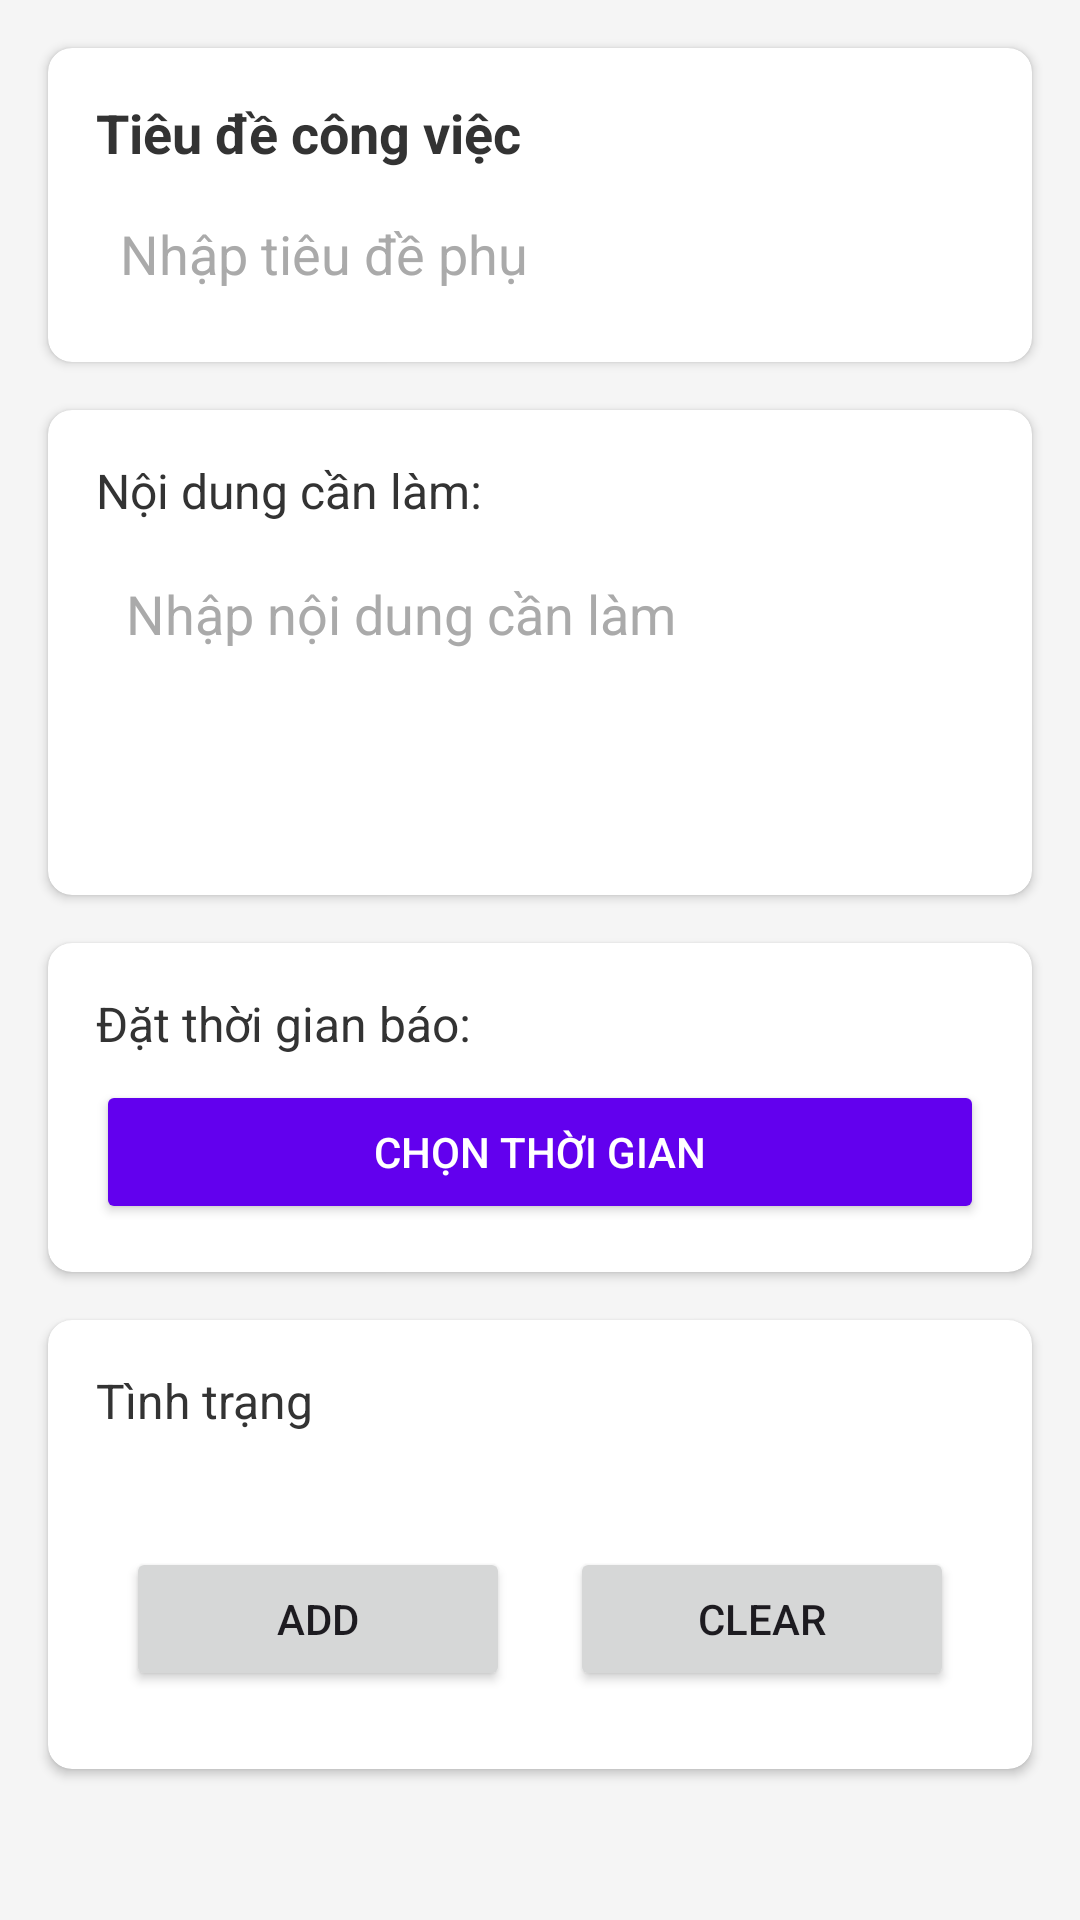

Here is an Android app screen rendered from its layout file. Give the layout XML and the strings, colors and styles it references.
<!-- AndroidManifest.xml: application theme Theme.DemoCloudComputing -->
<!-- res/layout/activity_add_work.xml -->
<?xml version="1.0" encoding="utf-8"?>
<androidx.constraintlayout.widget.ConstraintLayout
    xmlns:android="http://schemas.android.com/apk/res/android"
    xmlns:app="http://schemas.android.com/apk/res-auto"
    xmlns:tools="http://schemas.android.com/tools"
    android:layout_width="match_parent"
    android:layout_height="match_parent"
    android:background="#F5F5F5">

    
    <androidx.cardview.widget.CardView
        android:id="@+id/card_title"
        android:layout_width="0dp"
        android:layout_height="wrap_content"
        android:layout_margin="16dp"
        android:backgroundTint="#FFFFFF"
        app:cardCornerRadius="8dp"
        app:layout_constraintStart_toStartOf="parent"
        app:layout_constraintEnd_toEndOf="parent"
        app:layout_constraintTop_toTopOf="parent">

        <LinearLayout
            android:layout_width="match_parent"
            android:layout_height="wrap_content"
            android:orientation="vertical"
            android:padding="16dp">

            <TextView
                android:id="@+id/tv_title"
                android:layout_width="wrap_content"
                android:layout_height="wrap_content"
                android:text="Tiêu đề công việc"
                android:textSize="18sp"
                android:textColor="#333333"
                android:textStyle="bold" />

            <EditText
                android:id="@+id/et_subtitle"
                android:layout_width="match_parent"
                android:layout_height="wrap_content"
                android:hint="Nhập tiêu đề phụ"
                android:padding="8dp"
                android:background="@drawable/rounded_edittext"
                android:textColor="#000000"
                android:textColorHint="#AAAAAA"
                android:layout_marginTop="8dp" />
        </LinearLayout>
    </androidx.cardview.widget.CardView>

    

    
    <androidx.cardview.widget.CardView
        android:id="@+id/card_task_content"
        android:layout_width="0dp"
        android:layout_height="wrap_content"
        android:layout_marginHorizontal="16dp"
        android:layout_marginTop="16dp"
        android:backgroundTint="#FFFFFF"
        app:cardCornerRadius="8dp"
        app:layout_constraintEnd_toEndOf="parent"
        app:layout_constraintStart_toStartOf="parent"
        app:layout_constraintTop_toBottomOf="@id/card_title">

        <LinearLayout
            android:layout_width="match_parent"
            android:layout_height="wrap_content"
            android:orientation="vertical"
            android:padding="16dp">

            <TextView
                android:id="@+id/tv_task_content_label"
                android:layout_width="wrap_content"
                android:layout_height="wrap_content"
                android:text="Nội dung cần làm:"
                android:textColor="#333333"
                android:textSize="16sp" />

            <EditText
                android:id="@+id/et_task_content"
                android:layout_width="match_parent"
                android:layout_height="wrap_content"
                android:layout_marginTop="8dp"
                android:background="@drawable/rounded_edittext"
                android:gravity="start|top"
                android:hint="Nhập nội dung cần làm"
                android:minHeight="100dp"
                android:padding="10dp"
                android:textColor="#000000"
                android:textColorHint="#AAAAAA" />
        </LinearLayout>
    </androidx.cardview.widget.CardView>

    <androidx.cardview.widget.CardView
        android:id="@+id/card_time"
        android:layout_width="0dp"
        android:layout_height="wrap_content"
        android:layout_marginHorizontal="16dp"
        android:layout_marginTop="16dp"
        android:backgroundTint="#FFFFFF"
        app:cardCornerRadius="8dp"
        app:layout_constraintStart_toStartOf="parent"
        app:layout_constraintEnd_toEndOf="parent"
        app:layout_constraintTop_toBottomOf="@id/card_task_content">

        <LinearLayout
            android:layout_width="match_parent"
            android:layout_height="wrap_content"
            android:orientation="vertical"
            android:padding="16dp">

            <TextView
                android:id="@+id/tv_time_label"
                android:layout_width="wrap_content"
                android:layout_height="wrap_content"
                android:text="Đặt thời gian báo:"
                android:textSize="16sp"
                android:textColor="#333333" />

            <Button
                android:id="@+id/btn_set_time"
                android:layout_width="match_parent"
                android:layout_height="wrap_content"
                android:layout_marginTop="8dp"
                android:text="Chọn thời gian"
                android:backgroundTint="#FF6200EE"
                android:textColor="#FFFFFF" />
        </LinearLayout>
    </androidx.cardview.widget.CardView>

    

    <androidx.cardview.widget.CardView
        android:id="@+id/card_note_type"
        android:layout_width="0dp"
        android:layout_height="wrap_content"
        android:layout_marginHorizontal="16dp"
        android:layout_marginTop="16dp"
        android:backgroundTint="#FFFFFF"
        app:cardCornerRadius="8dp"
        app:layout_constraintEnd_toEndOf="parent"
        app:layout_constraintStart_toStartOf="parent"
        app:layout_constraintTop_toBottomOf="@id/card_time">

        <LinearLayout
            android:layout_width="match_parent"
            android:layout_height="wrap_content"
            android:orientation="vertical"
            android:padding="16dp">

            <TextView
                android:id="@+id/tv_note_label"
                android:layout_width="wrap_content"
                android:layout_height="wrap_content"
                android:text="Tình trạng"
                android:textColor="#333333"
                android:textSize="16sp" />

            <Spinner
                android:id="@+id/spinner_note_type"
                android:layout_width="match_parent"
                android:layout_height="wrap_content"
                android:layout_marginTop="8dp"
                android:background="@drawable/rounded_spinner" />

            <LinearLayout
                android:layout_width="match_parent"
                android:layout_height="match_parent"
                android:layout_marginTop="20dp"
                android:orientation="horizontal">

                <Button
                    android:id="@+id/btnAdd"
                    android:layout_width="wrap_content"
                    android:layout_height="wrap_content"
                    android:layout_margin="10dp"
                    android:layout_weight="1"
                    android:text="Add" />

                <Button
                    android:id="@+id/btnClear"
                    android:layout_width="wrap_content"
                    android:layout_height="wrap_content"
                    android:layout_margin="10dp"
                    android:layout_weight="1"
                    android:text="Clear" />
            </LinearLayout>

        </LinearLayout>

    </androidx.cardview.widget.CardView>

</androidx.constraintlayout.widget.ConstraintLayout>
<!-- resources referenced by this layout -->
<resources>
  <style name="Theme.DemoCloudComputing" parent="Base.Theme.DemoCloudComputing" />
  <style name="Base.Theme.DemoCloudComputing" parent="Theme.Material3.DayNight.NoActionBar">
          
          
  
      </style>
</resources>
